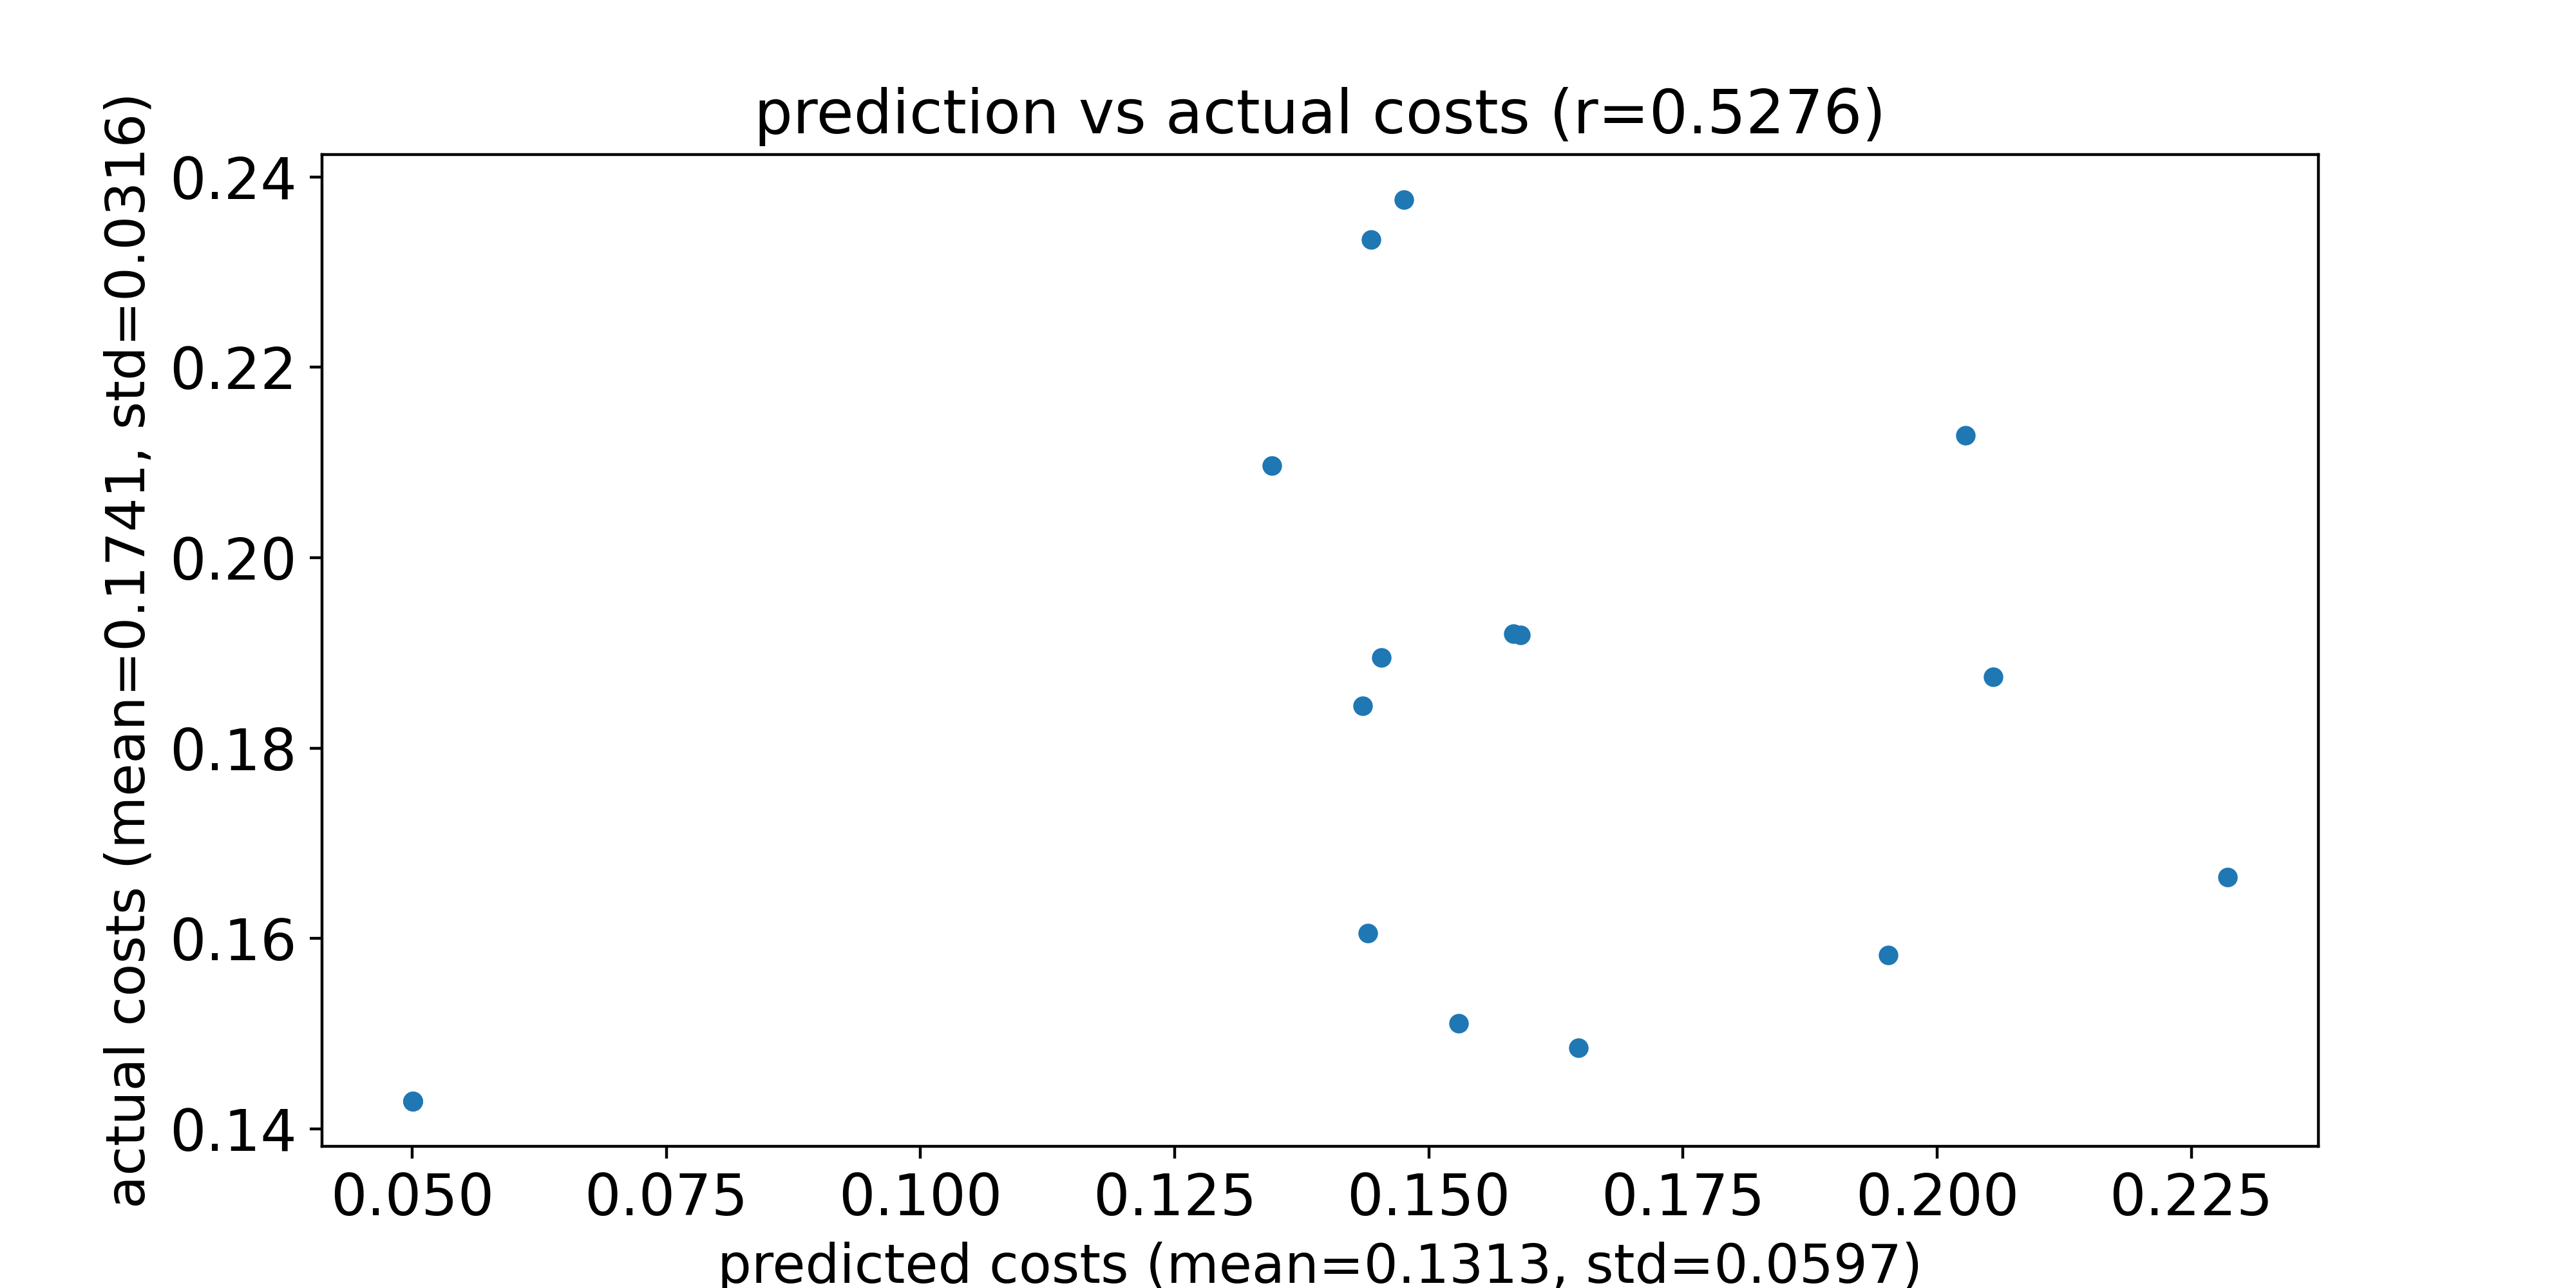

The table this chart was drawn from, first rows:
predicted costs, actual costs
0.159, 0.1919
0.1435, 0.1845
0.1453, 0.1895
0.2286, 0.1665
0.1529, 0.1511
0.2055, 0.1875
0.1648, 0.1485
0.1443, 0.2334
0.1476, 0.2376
0.144, 0.1606
0.1346, 0.2097
0.2028, 0.2129
0.1952, 0.1583
0.1583, 0.192
0.05006, 0.1429
0.05006, 0.1429
0.05006, 0.1429
0.05006, 0.1429
0.05006, 0.1429
0.05006, 0.1429
